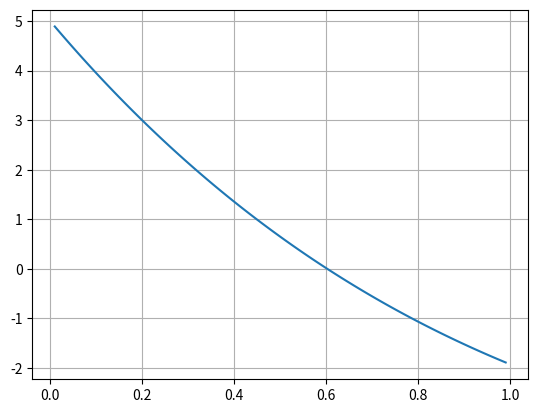

Source code (Python):
#!/usr/bin/env python
# coding: utf-8

# In[2]:


import numpy as np
from matplotlib import pyplot as plt
def funcion(x):
    c = 10-20*(np.exp(-0.2*x)-np.exp(-0.75*x))-5
    return c
def derivada(x):
    c = (4*np.exp((3/4)*x)-15*np.exp((1/5)*x))/np.exp((19/20)*x)
    return c
def newton(xi, maxiteraciones, cota):
    error = 1
    i = 1
    print("i | xi | fxi |fdxi | xr | error")
    while error > cota:
        xr = xi - (funcion(xi)/derivada(xi))
        error = np.abs((xr-xi)/xr)
        xi = xr
        i+=1
        print("Raiz:",xr," Error:", error)
newton(0.1,20,0.1)
vect = np.arange(0.01,1,0.01)
plt.plot(vect,funcion(vect))
plt.grid("x")
plt.grid("y")
plt.show()


# In[ ]:




